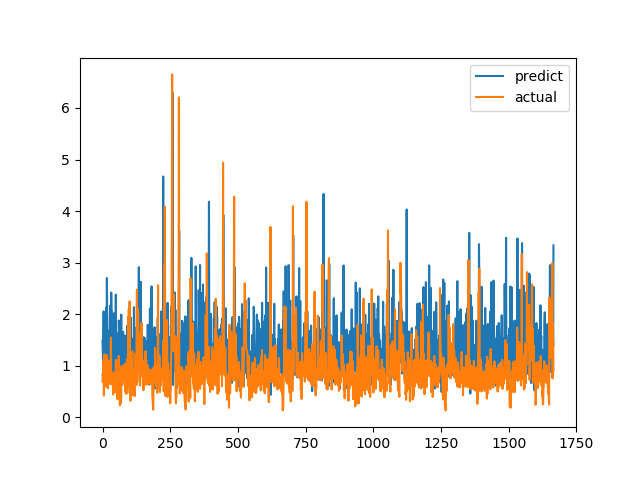

Source data for this figure (header and first rows):
predict, actual
1.487, 0.6915
1.28, 0.8558
0.9486, 0.7094
1.533, 1.015
2.054, 1.116
0.909, 0.4183
1.036, 1.002
0.8934, 1.219
1.533, 1.143
1.751, 0.6528
1.147, 0.6747
1.258, 0.601
1.533, 0.6695
1.343, 0.6538
2.132, 0.7814
1.554, 1.206
2.699, 0.8469
2.113, 0.8286
0.9146, 0.6482
1.143, 0.5624
1.015, 0.7183
1.204, 1.1
1.237, 0.9542
1.677, 0.729
0.8749, 0.6694
0.7543, 0.8631
1.135, 0.6465
1.842, 0.8223
2.163, 0.9236
0.8236, 0.8301
1.937, 1.067
1.128, 1.546
2.419, 0.6827
1.982, 0.6386
2.053, 0.6464
0.788, 0.6881
1.766, 0.7274
0.9008, 0.65
0.9505, 0.8694
0.7601, 0.4409
1.48, 0.4519
1.204, 0.7575
0.8979, 0.4952
2.018, 0.6851
1.093, 0.7244
1.224, 0.8654
1.517, 0.74
1.274, 0.8071
0.6494, 0.8204
2.378, 1.114
1.025, 1.109
1.644, 0.4751
1.485, 1.039
1.537, 0.9458
0.9254, 0.7878
0.9781, 0.3505
1.036, 0.9368
0.9578, 0.9868
1.19, 0.647
1.097, 1.03
... 1,606 more rows
